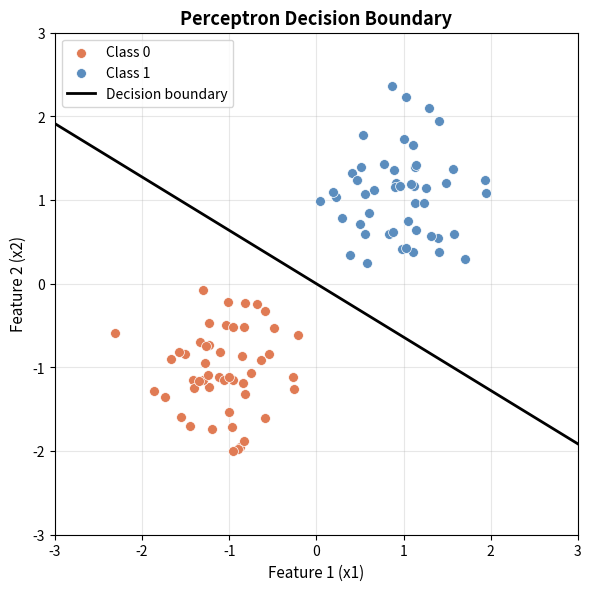

The script that saved this image:
"""
Exercise 1: Execute and Explore — Perceptron Decision Boundary

Run this script and observe the output. The perceptron learns to
separate two clusters of points with a straight line.

Concepts demonstrated:
  - A perceptron classifies points by computing a weighted sum
  - Training adjusts weights whenever a prediction is wrong
  - The learned weights define a linear decision boundary
"""

import numpy as np
import matplotlib
matplotlib.use('Agg')
import matplotlib.pyplot as plt


# Fixed seed so every run produces the same results
np.random.seed(42)


class Perceptron:
    def __init__(self, input_size, learning_rate=0.1):
        # Small random weights break symmetry so each input starts
        # with a different influence on the output
        self.weights = np.random.randn(input_size) * 0.01

        # Bias starts at zero; it shifts the decision boundary
        # away from the origin during training
        self.bias = 0.0

        # Learning rate controls how much weights change per update;
        # larger values learn faster but may overshoot
        self.learning_rate = learning_rate

    def forward(self, x):
        # np.dot computes the weighted sum: w1*x1 + w2*x2 + bias
        weighted_sum = np.dot(self.weights, x) + self.bias

        # Step activation: output 1 when the sum is non-negative,
        # otherwise output 0 (binary classification)
        return 1 if weighted_sum >= 0 else 0

    def train(self, X, y, epochs=100):
        for epoch in range(epochs):
            errors = 0
            for i in range(len(X)):
                y_pred = self.forward(X[i])
                error = y[i] - y_pred
                if error != 0:
                    self.weights += self.learning_rate * error * X[i]
                    self.bias += self.learning_rate * error
                    errors += 1
            if errors == 0:
                print(f"Converged in {epoch + 1} epochs")
                return
        print(f"Training completed after {epochs} epochs")


# ---------------------------------------------------------------------------
# Generate linearly separable data: two Gaussian clusters in 2-D
# ---------------------------------------------------------------------------

# Class 0: 50 points centered at (-1, -1), spread 0.5
class_0 = np.random.randn(50, 2) * 0.5 + [-1, -1]

# Class 1: 50 points centered at (1, 1), spread 0.5
class_1 = np.random.randn(50, 2) * 0.5 + [1, 1]

# np.vstack stacks both clusters into a single (100, 2) array
X = np.vstack([class_0, class_1])

# Labels: first 50 are class 0, next 50 are class 1
y = np.array([0] * 50 + [1] * 50)

# ---------------------------------------------------------------------------
# Train and report
# ---------------------------------------------------------------------------
print("Training perceptron...")
perceptron = Perceptron(input_size=2, learning_rate=0.1)
perceptron.train(X, y)
print(f"Final weights: {perceptron.weights}")
print(f"Final bias:    {perceptron.bias}")

# ---------------------------------------------------------------------------
# Visualize the decision boundary
# ---------------------------------------------------------------------------
fig, ax = plt.subplots(figsize=(6, 6), dpi=120)

# Plot data points colored by class
ax.scatter(class_0[:, 0], class_0[:, 1], c='#E07B54', label='Class 0',
           edgecolors='white', linewidth=0.5, s=50, zorder=3)
ax.scatter(class_1[:, 0], class_1[:, 1], c='#5B8DBE', label='Class 1',
           edgecolors='white', linewidth=0.5, s=50, zorder=3)

# Draw the decision boundary: w1*x1 + w2*x2 + b = 0
# Rearranged: x2 = -(w1*x1 + b) / w2
w1, w2 = perceptron.weights
b = perceptron.bias

if abs(w2) > 1e-8:
    # np.linspace creates evenly spaced x values for the line
    x_line = np.linspace(-3, 3, 200)
    y_line = -(w1 * x_line + b) / w2
    ax.plot(x_line, y_line, 'k-', linewidth=2, label='Decision boundary')

ax.set_xlabel('Feature 1 (x1)', fontsize=11)
ax.set_ylabel('Feature 2 (x2)', fontsize=11)
ax.set_title('Perceptron Decision Boundary', fontsize=13, fontweight='bold')
ax.legend(fontsize=10)
ax.set_xlim(-3, 3)
ax.set_ylim(-3, 3)
ax.grid(True, alpha=0.3)

plt.tight_layout()
plt.savefig('exercise1_result.png', dpi=120, bbox_inches='tight')
plt.close()
print("Saved exercise1_result.png")
